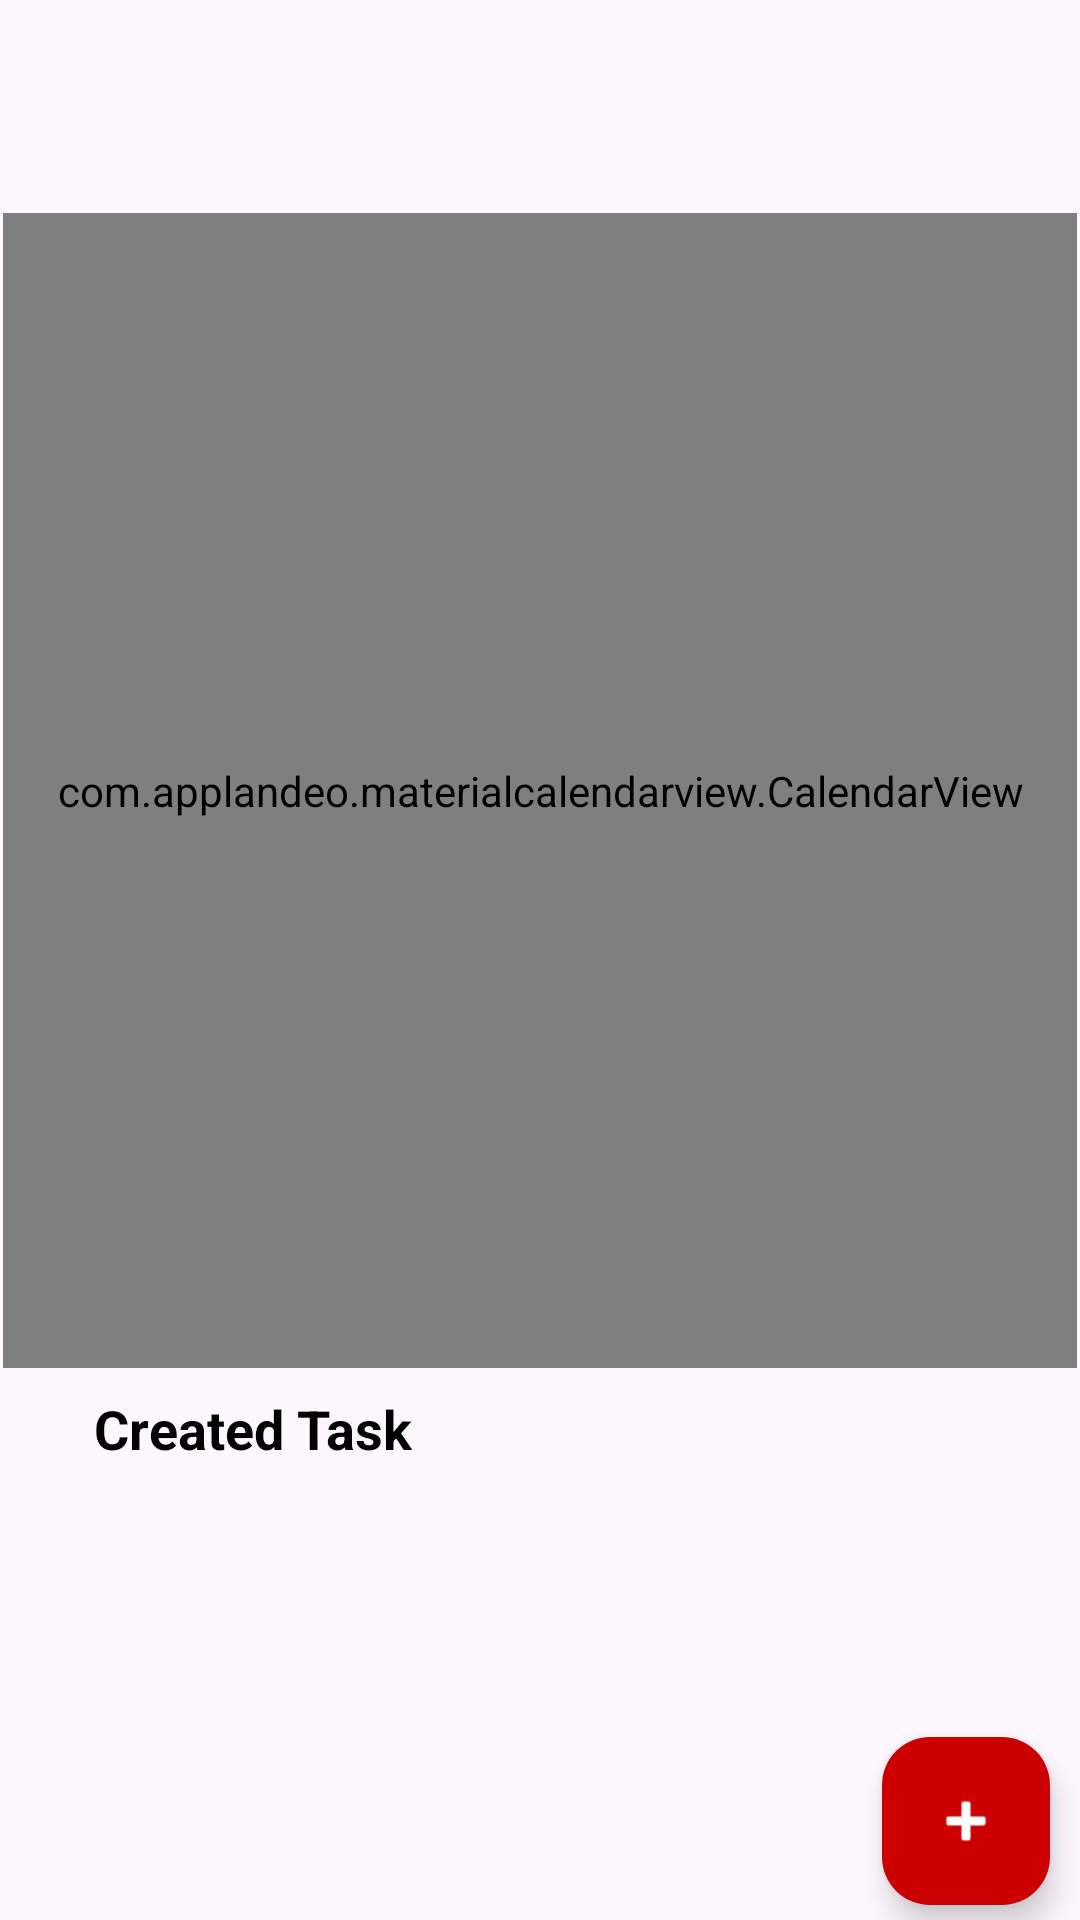

Write the Android layout XML for this screen, with the resource values it uses.
<!-- AndroidManifest.xml: application theme Theme.GoalGetter -->
<!-- res/layout/fragment_calendar.xml -->
<?xml version="1.0" encoding="utf-8"?>
<FrameLayout xmlns:android="http://schemas.android.com/apk/res/android"
    xmlns:app="http://schemas.android.com/apk/res-auto"
    xmlns:tools="http://schemas.android.com/tools"
    android:layout_width="match_parent"
    android:layout_height="match_parent"
    tools:context=".CalendarFragment"
    tools:ignore="VisualLintBounds">

    <androidx.constraintlayout.widget.ConstraintLayout
        android:layout_width="match_parent"
        android:layout_height="match_parent"
        android:layout_marginTop="70dp">


        <com.applandeo.materialcalendarview.CalendarView
            android:id="@+id/calendarView"
            app:headerLabelColor="@color/white"
            app:previousButtonSrc="@drawable/baseline_arrow_back_ios_24"
            app:forwardButtonSrc="@drawable/baseline_arrow_forward_ios_24"
            android:layout_width="match_parent"
            android:layout_height="385dp"
            android:layout_centerInParent="true"
            app:layout_constraintBottom_toBottomOf="parent"
            app:layout_constraintEnd_toEndOf="parent"
            app:layout_constraintHorizontal_bias="0.491"
            app:layout_constraintStart_toStartOf="parent"
            app:layout_constraintTop_toTopOf="parent"
            app:headerColor="@android:color/holo_red_light"
            android:layout_margin="1dp"
            app:layout_constraintVertical_bias="0.0"
            tools:ignore="MissingClass" />


        <TextView
            android:id="@+id/textView"
            android:layout_width="wrap_content"
            android:layout_height="wrap_content"
            android:layout_margin="8dp"
            android:text="Created Task"
            android:textColor="@color/black"
            android:textSize="18sp"
            android:textStyle="bold"
            app:layout_constraintBottom_toBottomOf="parent"
            app:layout_constraintEnd_toEndOf="parent"
            app:layout_constraintHorizontal_bias="0.098"
            app:layout_constraintStart_toStartOf="parent"
            app:layout_constraintTop_toBottomOf="@+id/calendarView"
            app:layout_constraintVertical_bias="0.0"
            tools:ignore="HardcodedText" />

        <ScrollView
            android:id="@+id/scrollView"
            android:layout_width="match_parent"
            android:layout_height="0dp"
            app:layout_constraintTop_toBottomOf="@+id/textView"
            app:layout_constraintBottom_toBottomOf="parent"
            app:layout_constraintStart_toStartOf="parent"
            app:layout_constraintEnd_toEndOf="parent">

            <androidx.recyclerview.widget.RecyclerView
                android:id="@+id/recyclerView"
                android:layout_width="match_parent"
                android:layout_height="wrap_content"
                tools:ignore="TextSizeCheck" />
        </ScrollView>

        
        <com.google.android.material.floatingactionbutton.FloatingActionButton
            android:id="@+id/floatingActionButton"
            android:layout_width="wrap_content"
            android:layout_height="wrap_content"
            android:layout_marginEnd="10dp"
            android:layout_marginBottom="5dp"
            android:clickable="true"
            android:src="@android:drawable/ic_input_add"
            app:backgroundTint="@android:color/holo_red_dark"
            app:layout_constraintBottom_toBottomOf="parent"
            app:layout_constraintEnd_toEndOf="parent"
            app:tint="@android:color/white"
            tools:ignore="ContentDescription,KeyboardInaccessibleWidget,SpeakableTextPresentCheck" />

    </androidx.constraintlayout.widget.ConstraintLayout>


</FrameLayout>
<!-- resources referenced by this layout -->
<resources>
  <color name="black">#FF000000</color>
  <color name="white">#FFFFFFFF</color>
  <!-- drawable baseline_arrow_forward_ios_24 (drawable) -->
  <vector xmlns:android="http://schemas.android.com/apk/res/android" android:autoMirrored="true" android:height="24dp" android:tint="#000000" android:viewportHeight="24" android:viewportWidth="20" android:width="20dp">
        
      <path android:fillColor="@android:color/white" android:pathData="M6.23,20.23l1.77,1.77l10,-10l-10,-10l-1.77,1.77l8.23,8.23z"/>
      
  </vector>
  <style name="Theme.GoalGetter" parent="Base.Theme.GoalGetter" />
  <style name="Base.Theme.GoalGetter" parent="Theme.Material3.DayNight.NoActionBar">
          
          
          <item name="android:statusBarColor">@color/red</item>
      </style>
  <color name="red">#FF0000</color>
</resources>
